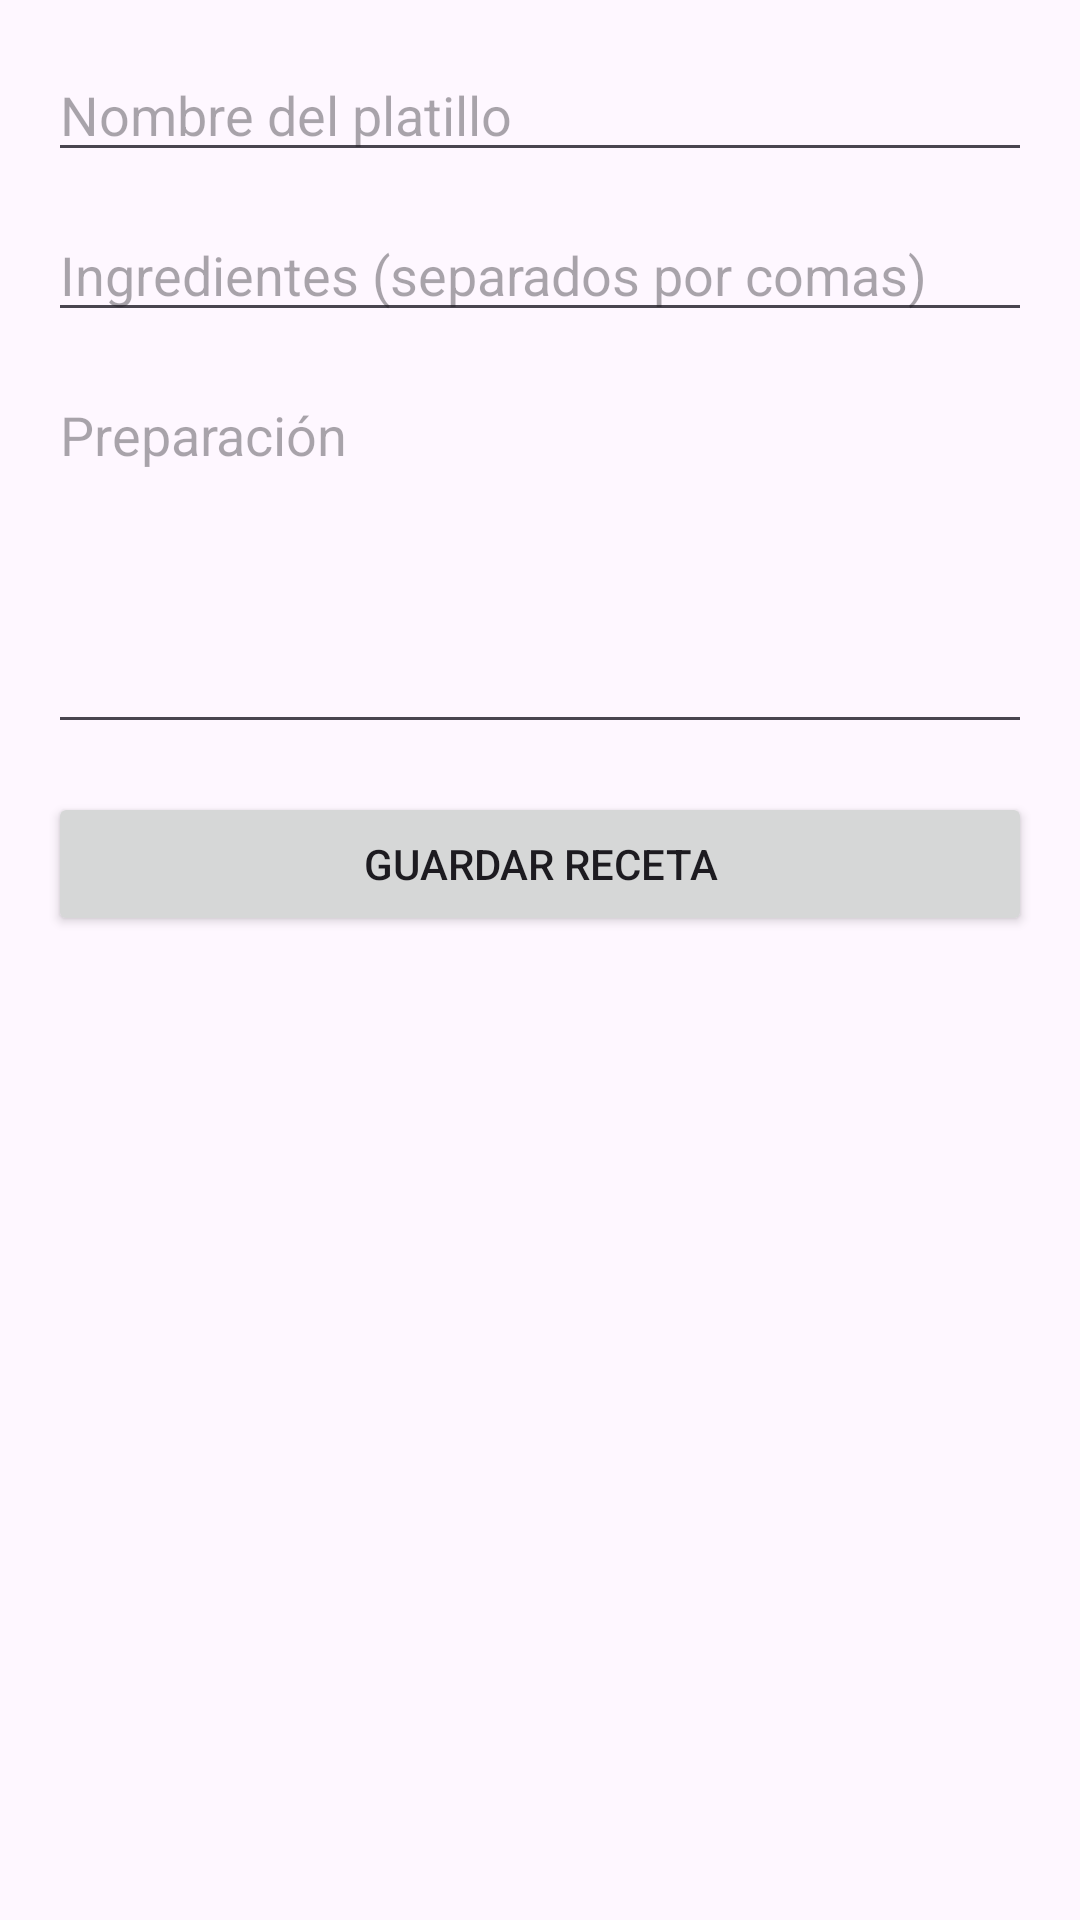

The Android layout XML behind this screen, and the referenced resources:
<!-- AndroidManifest.xml: application theme Theme.PracticoRecetario -->
<!-- res/layout/activity_agregar_receta.xml -->
<?xml version="1.0" encoding="utf-8"?>
<ScrollView xmlns:android="http://schemas.android.com/apk/res/android"
    android:layout_width="match_parent"
    android:layout_height="match_parent">

    <LinearLayout
        android:orientation="vertical"
        android:padding="16dp"
        android:layout_width="match_parent"
        android:layout_height="wrap_content">

        <EditText
            android:id="@+id/etNombreReceta"
            android:hint="Nombre del platillo"
            android:layout_width="match_parent"
            android:layout_height="wrap_content" />

        <EditText
            android:id="@+id/etIngredientes"
            android:hint="Ingredientes (separados por comas)"
            android:layout_width="match_parent"
            android:layout_height="wrap_content"
            android:layout_marginTop="12dp" />

        <EditText
            android:id="@+id/etPreparacion"
            android:hint="Preparación"
            android:minLines="5"
            android:gravity="top"
            android:layout_width="match_parent"
            android:layout_height="wrap_content"
            android:layout_marginTop="12dp" />

        <Button
            android:id="@+id/btnGuardarReceta"
            android:text="Guardar receta"
            android:layout_width="match_parent"
            android:layout_height="wrap_content"
            android:layout_marginTop="16dp" />
    </LinearLayout>
</ScrollView>
<!-- resources referenced by this layout -->
<resources>
  <style name="Theme.PracticoRecetario" parent="Base.Theme.PracticoRecetario" />
  <style name="Base.Theme.PracticoRecetario" parent="Theme.Material3.DayNight.NoActionBar">
          
          
      </style>
</resources>
